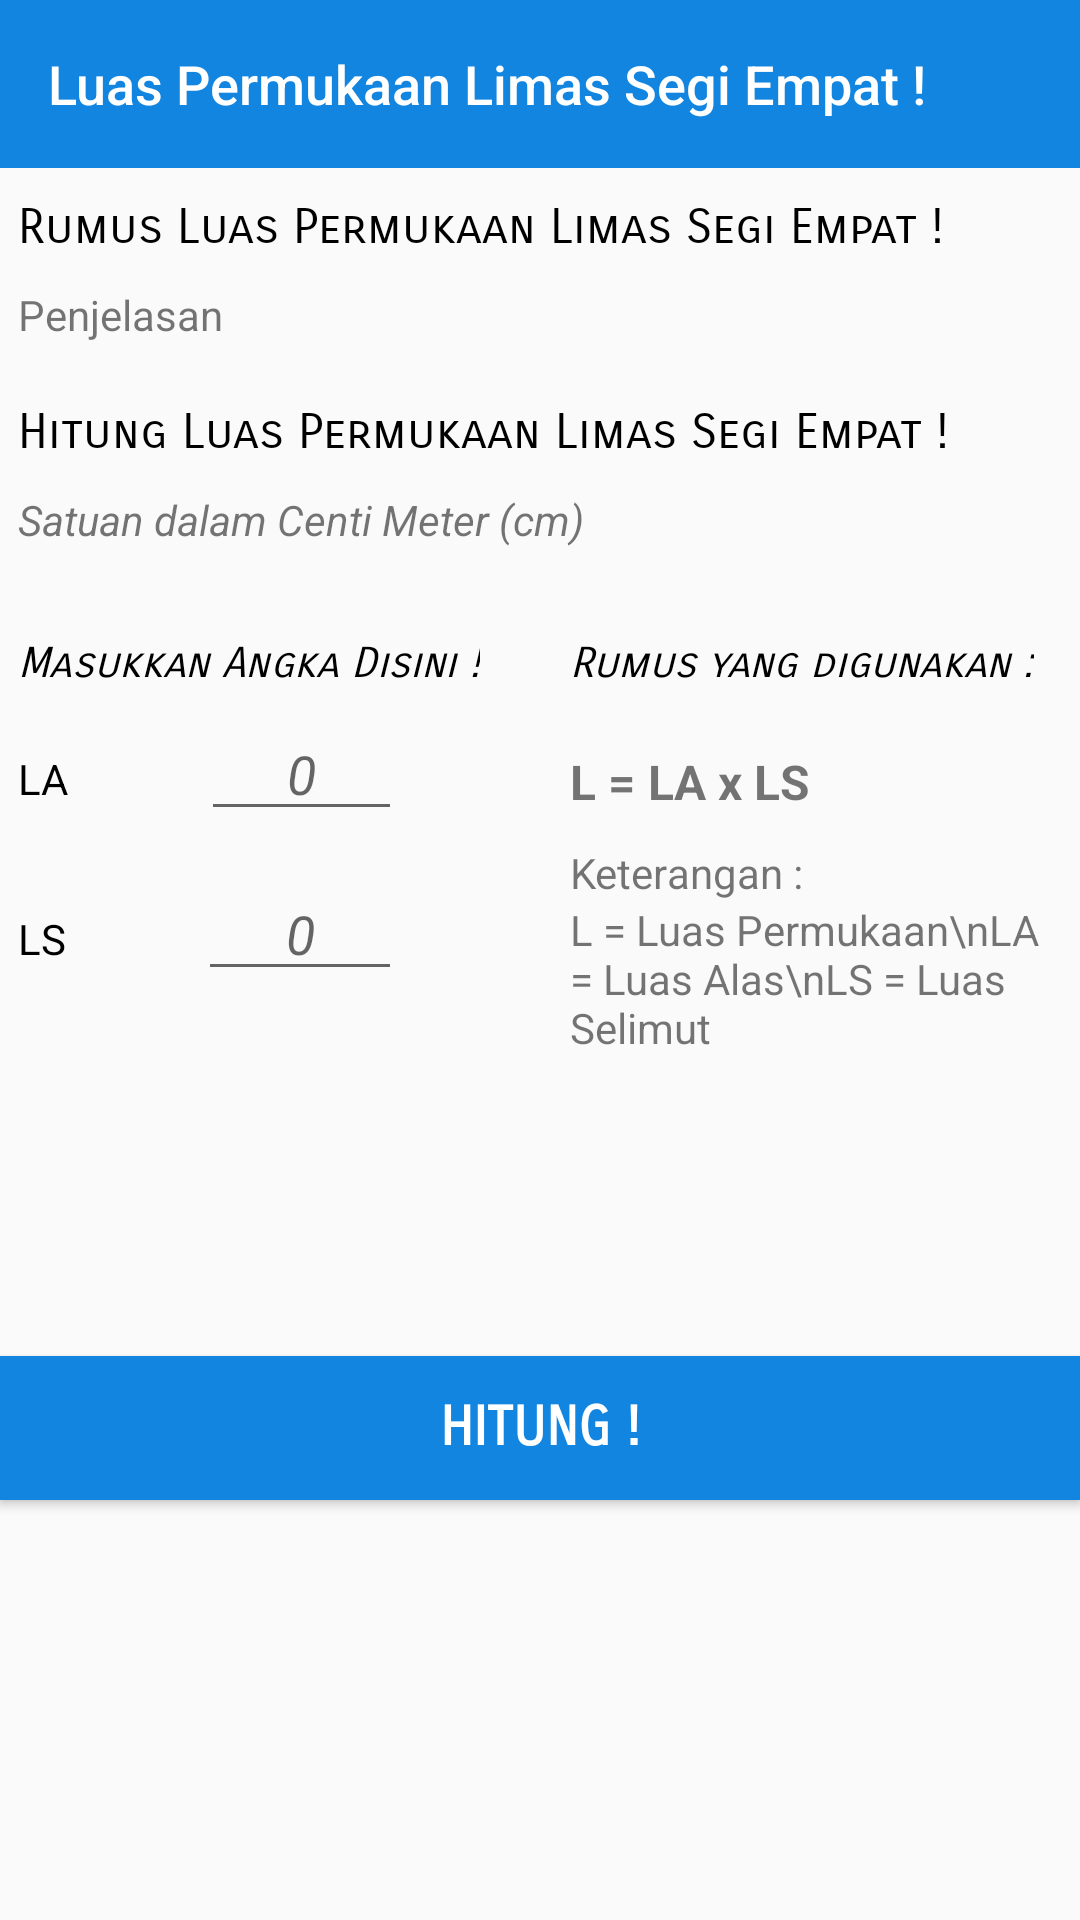

Android layout source for this screen:
<!-- AndroidManifest.xml: application theme AppTheme -->
<!-- res/layout/activity_lplimas_segi_empat.xml -->
<?xml version="1.0" encoding="utf-8"?>

<android.support.constraint.ConstraintLayout xmlns:android="http://schemas.android.com/apk/res/android"
    xmlns:app="http://schemas.android.com/apk/res-auto"
    xmlns:tools="http://schemas.android.com/tools"
    android:layout_width="match_parent"
    android:layout_height="match_parent"
    tools:context="com.example.fahri.luke.LPLimasSegiEmpat">

    <LinearLayout
        android:id="@+id/main_screen_lp_limasSegiEmpat"
        android:layout_width="match_parent"
        android:layout_height="match_parent"
        android:orientation="vertical"
        android:visibility="visible">

        <android.support.v7.widget.Toolbar
            android:layout_width="match_parent"
            android:layout_height="?attr/actionBarSize"
            android:background="@color/colorAccent"
            android:id="@+id/toolbar_lplimas_segi_empat"
            app:theme="@style/ThemeOverlay.AppCompat.Dark.ActionBar"
            app:title="@string/LPLimasSegiEmpat"
            app:titleTextColor="#FFF"
            app:titleTextAppearance="@style/toolbarSizeText">

        </android.support.v7.widget.Toolbar>

        <ScrollView
            android:id="@+id/scroll_lplimasempat"
            android:focusable="true"
            android:layout_width="match_parent"
            android:layout_height="wrap_content">

            <LinearLayout
                android:layout_marginTop="10dp"
                android:layout_width="match_parent"
                android:layout_height="wrap_content"
                android:orientation="vertical">

                <TextView
                    android:layout_marginLeft="6dp"
                    android:layout_width="match_parent"
                    android:layout_height="wrap_content"
                    android:text="Rumus Luas Permukaan Limas Segi Empat !"
                    android:textColor="@android:color/black"
                    android:textSize="16dp"
                    android:fontFamily="sans-serif-smallcaps"
                    android:layout_marginBottom="10dp"/>

                <TextView
                    android:layout_marginRight="6dp"
                    android:layout_marginLeft="6dp"
                    android:id="@+id/tv_penjelasan_rumus_lp_limasSegiEmpat"
                    android:layout_width="match_parent"
                    android:layout_height="wrap_content"
                    android:text="Penjelasan"
                    android:layout_marginBottom="20dp"/>

                <TextView
                    android:layout_marginLeft="6dp"
                    android:layout_width="match_parent"
                    android:layout_height="wrap_content"
                    android:text="Hitung Luas Permukaan Limas Segi Empat !"
                    android:textSize="16dp"
                    android:textColor="@android:color/black"
                    android:fontFamily="sans-serif-smallcaps"
                    android:layout_marginBottom="10dp"/>

                <TextView
                    android:layout_marginLeft="6dp"
                    android:layout_width="match_parent"
                    android:layout_height="wrap_content"
                    android:text="Satuan dalam Centi Meter (cm)"
                    android:textStyle="italic"
                    android:layout_marginBottom="10dp"/>

                <LinearLayout
                    android:orientation="horizontal"
                    android:layout_width="match_parent"
                    android:layout_height="wrap_content">

                    <LinearLayout
                        android:layout_width="wrap_content"
                        android:layout_height="wrap_content"
                        android:orientation="vertical"
                        android:layout_marginBottom="10dp">

                        <TextView
                            android:layout_marginLeft="6dp"
                            android:layout_marginTop="20dp"
                            android:layout_width="wrap_content"
                            android:layout_height="wrap_content"
                            android:textSize="14sp"
                            android:text="Masukkan Angka Disini !"
                            android:textColor="@android:color/black"
                            android:textStyle="italic"
                            android:fontFamily="sans-serif-smallcaps"/>

                        <LinearLayout
                            android:padding="6dp"
                            android:layout_width="140dp"
                            android:layout_height="wrap_content"
                            android:orientation="horizontal">

                            <TextView
                                android:layout_width="wrap_content"
                                android:layout_height="wrap_content"
                                android:text="LA"
                                android:layout_marginRight="44dp"
                                android:textColor="@android:color/black"/>

                            <EditText
                                android:id="@+id/et_LA_limasSegiEmpat"
                                android:layout_width="match_parent"
                                android:layout_height="wrap_content"
                                android:hint="0"
                                android:gravity="center"
                                android:textStyle="italic"
                                android:inputType="number"/>

                        </LinearLayout>

                        <LinearLayout
                            android:padding="6dp"
                            android:layout_width="140dp"
                            android:layout_height="wrap_content"
                            android:orientation="horizontal">

                            <TextView
                                android:layout_width="wrap_content"
                                android:layout_height="wrap_content"
                                android:text="LS"
                                android:layout_marginRight="44dp"
                                android:textColor="@android:color/black"/>

                            <EditText
                                android:id="@+id/et_LS_limasSegiEmpat"
                                android:layout_width="match_parent"
                                android:layout_height="wrap_content"
                                android:hint="0"
                                android:gravity="center"
                                android:textStyle="italic"
                                android:inputType="number"/>

                        </LinearLayout>

                    </LinearLayout>
                    <LinearLayout
                        android:layout_marginRight="6dp"
                        android:layout_marginLeft="30dp"
                        android:layout_marginTop="20dp"
                        android:layout_width="wrap_content"
                        android:layout_height="wrap_content"
                        android:orientation="vertical">

                        <TextView
                            android:layout_marginRight="4dp"
                            android:layout_width="wrap_content"
                            android:layout_height="wrap_content"
                            android:text="Rumus yang digunakan :"
                            android:textStyle="italic"
                            android:fontFamily="sans-serif-smallcaps"
                            android:textColor="@android:color/black"/>

                        <TextView
                            android:layout_marginTop="20dp"
                            android:layout_width="wrap_content"
                            android:layout_height="wrap_content"
                            android:text="@string/RumusLuasPermukaanLimasSegiEmpat"
                            android:textSize="16dp"
                            android:textStyle="bold"/>

                        <TextView
                            android:layout_marginTop="10dp"
                            android:layout_width="wrap_content"
                            android:layout_height="wrap_content"
                            android:text="Keterangan :"/>

                        <TextView
                            android:layout_width="wrap_content"
                            android:layout_height="wrap_content"
                            android:text="L = Luas Permukaan\nLA = Luas Alas\nLS = Luas Selimut"/>

                    </LinearLayout>
                </LinearLayout>

                <Button
                    android:id="@+id/bt_hitung_lp_limasempat"
                    android:layout_marginTop="100dp"
                    android:layout_marginBottom="20dp"
                    android:layout_width="match_parent"
                    android:layout_height="wrap_content"
                    android:text="Hitung !"
                    android:background="@color/colorAccent"
                    android:textColor="@android:color/white"
                    android:textStyle="bold"
                    android:fontFamily="sans-serif-smallcaps"
                    android:textSize="18dp"/>

            </LinearLayout>

        </ScrollView>

    </LinearLayout>

</android.support.constraint.ConstraintLayout>
<!-- resources referenced by this layout -->
<resources>
  <color name="colorAccent">#1185e0</color>
  <string name="LPLimasSegiEmpat">Luas Permukaan Limas Segi Empat !</string>
  <string name="RumusLuasPermukaanLimasSegiEmpat">L = LA x LS</string>
  
      //rumus_limas_segi_tiga
  <style name="toolbarSizeText" parent="@style/Base.TextAppearance.AppCompat.Title">
  
          <item name="android:textSize">18sp</item>
      </style>
  <style name="AppTheme" parent="Theme.AppCompat.Light.NoActionBar">
          
          <item name="colorPrimary">@color/colorPrimary</item>
          <item name="colorPrimaryDark">@color/colorPrimaryDark</item>
          <item name="colorAccent">@color/colorAccent</item>
      </style>
  <color name="colorPrimary">#1185e0</color>
  <color name="colorPrimaryDark">#085694</color>
</resources>
